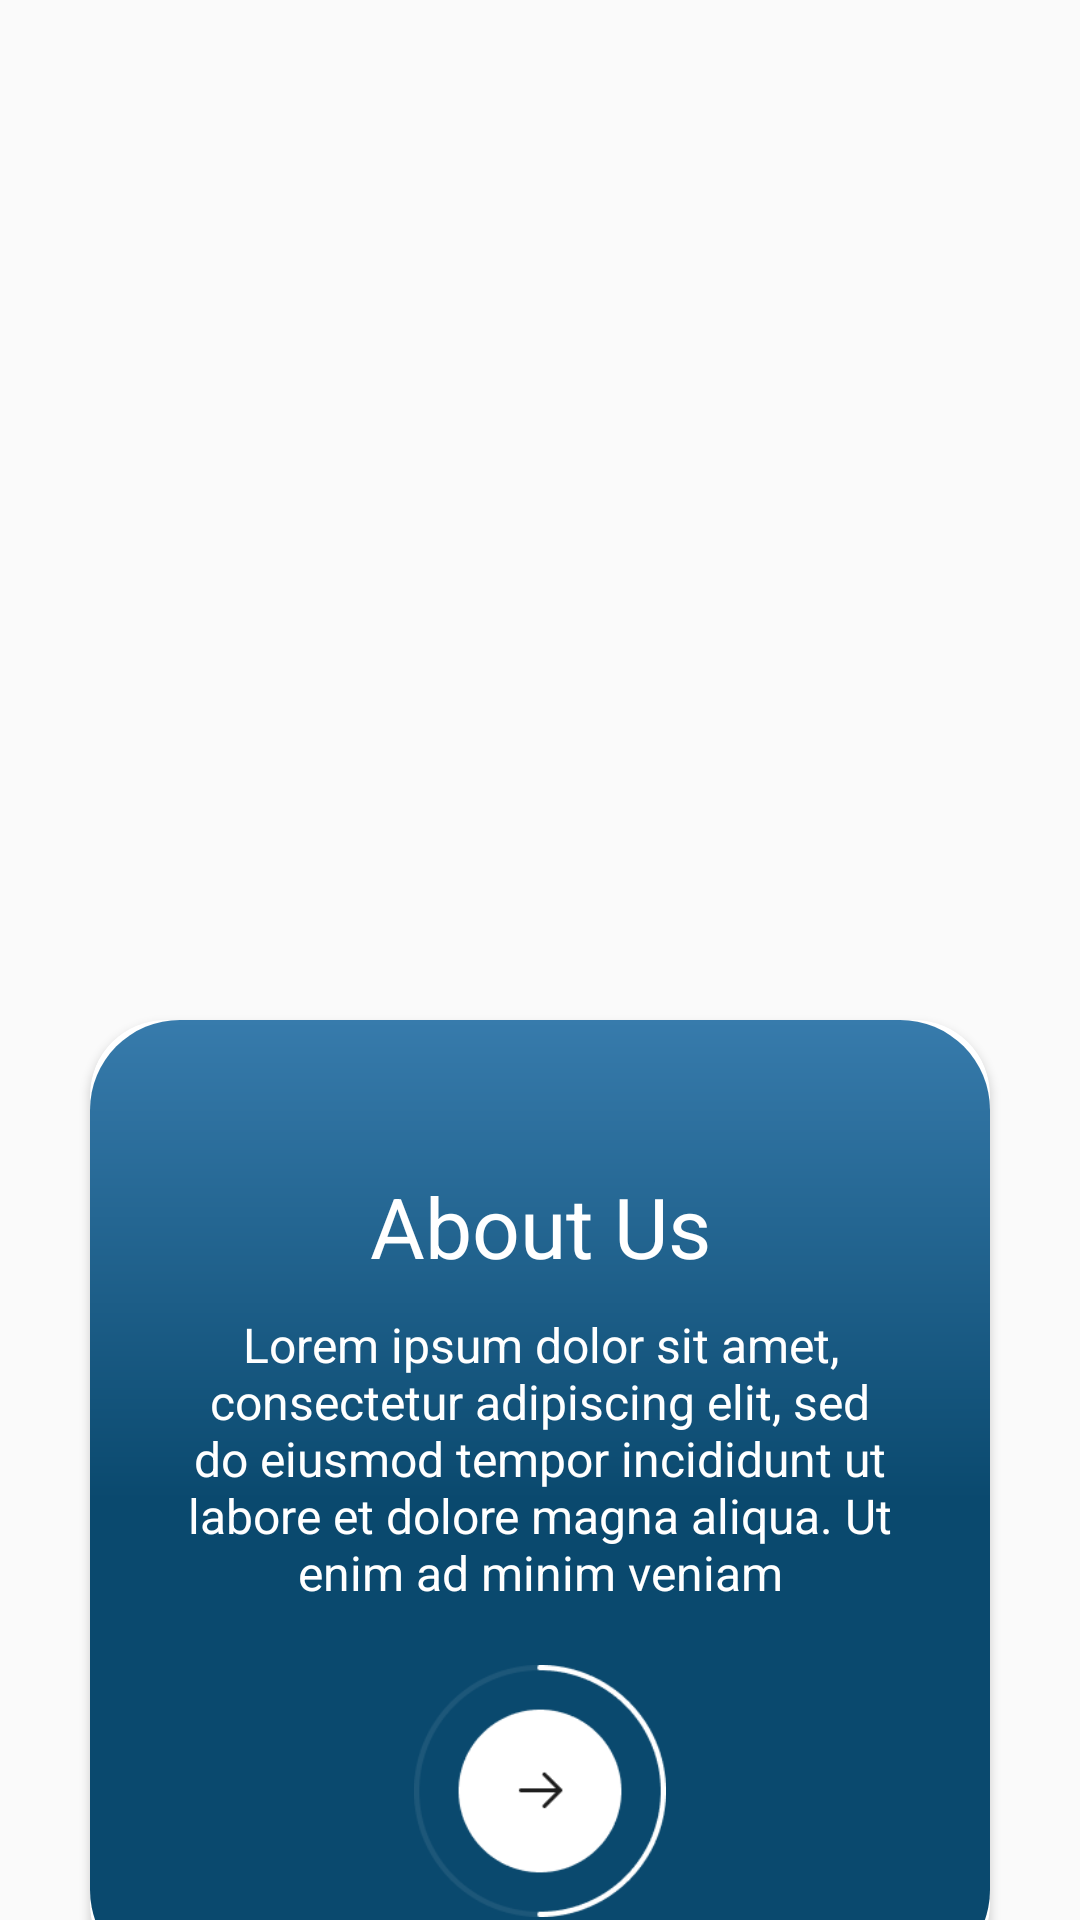

Android layout source for this screen:
<!-- AndroidManifest.xml: application theme AppTheme -->
<!-- res/layout/slider_layout.xml -->
<?xml version="1.0" encoding="utf-8"?>
<LinearLayout xmlns:android="http://schemas.android.com/apk/res/android"
    android:layout_width="match_parent"
    android:layout_height="match_parent"
    xmlns:app="http://schemas.android.com/apk/res-auto"
    android:orientation="vertical"
    app:flow_horizontalAlign="center">

    <ImageView
        android:id="@+id/titleImage"
        android:layout_width="300dp"
        android:layout_height="300dp"
        android:layout_gravity="center"
        android:layout_marginTop="10dp"
        android:src="@drawable/image1"/>

    <androidx.cardview.widget.CardView
        android:id="@+id/card1"
        android:layout_width="300dp"
        android:layout_height="320dp"
        android:layout_marginTop="30dp"
        android:layout_gravity="center"
        android:elevation="25dp"
        app:cardCornerRadius="25dp"
        app:layout_constraintStart_toStartOf="parent">

        <LinearLayout
            android:layout_width="match_parent"
            android:layout_height="match_parent"
            android:background="@drawable/card"
            android:orientation="vertical">

            <TextView
                android:id="@+id/texttitle"
                android:layout_width="match_parent"
                android:layout_height="wrap_content"
                android:layout_marginTop="50dp"
                android:text="@string/heading_one"
                android:textAlignment="center"
                android:textColor="@color/white"
                android:textSize="28dp"/>

            <TextView
                android:layout_marginTop="10dp"
                android:id="@+id/textdeccription"
                android:layout_width="match_parent"
                android:layout_height="wrap_content"
                android:layout_marginHorizontal="30dp"
                android:text="@string/lorem"
                android:textAlignment="center"
                android:textColor="@color/white"
                android:textSize="16dp"/>

            <ImageView
                android:layout_marginTop="20dp"
                android:layout_gravity="center"
                android:id="@+id/next"
                android:layout_width="84dp"
                android:layout_height="84dp"
               android:src="@drawable/img_4"
                android:text="Next"
                app:layout_constraintBottom_toBottomOf="parent"
                app:layout_constraintEnd_toEndOf="@+id/ellipse2" />


        </LinearLayout>

    </androidx.cardview.widget.CardView>




</LinearLayout>
<!-- resources referenced by this layout -->
<resources>
  <color name="white">#FFFFFFFF</color>
  <!-- drawable card (drawable) -->
  <?xml version="1.0" encoding="utf-8"?>
  <shape xmlns:android="http://schemas.android.com/apk/res/android"
      android:shape="rectangle">
  
  
      <gradient
          android:centerColor="#0A496E"
          android:endColor="#0A496E"
          android:startColor="#377BAC"
          android:type="linear"
          android:angle="10"/>
  
  
      <corners android:radius="30dp"/>
  
  </shape>
  <!-- drawable img_4: png bitmap (drawable, 4590 bytes) -->
  <string name="heading_one">About Us</string>
  <string name="lorem">Lorem ipsum dolor sit amet, consectetur adipiscing elit, sed do eiusmod tempor incididunt ut labore et dolore magna aliqua. Ut enim ad minim veniam</string>
  <style name="AppTheme" parent="Theme.AppCompat.Light.NoActionBar">
          
  
          
          <item name="colorPrimaryDark">@color/status_bar_color</item>
      </style>
  <color name="status_bar_color">#377BAC</color>
</resources>
